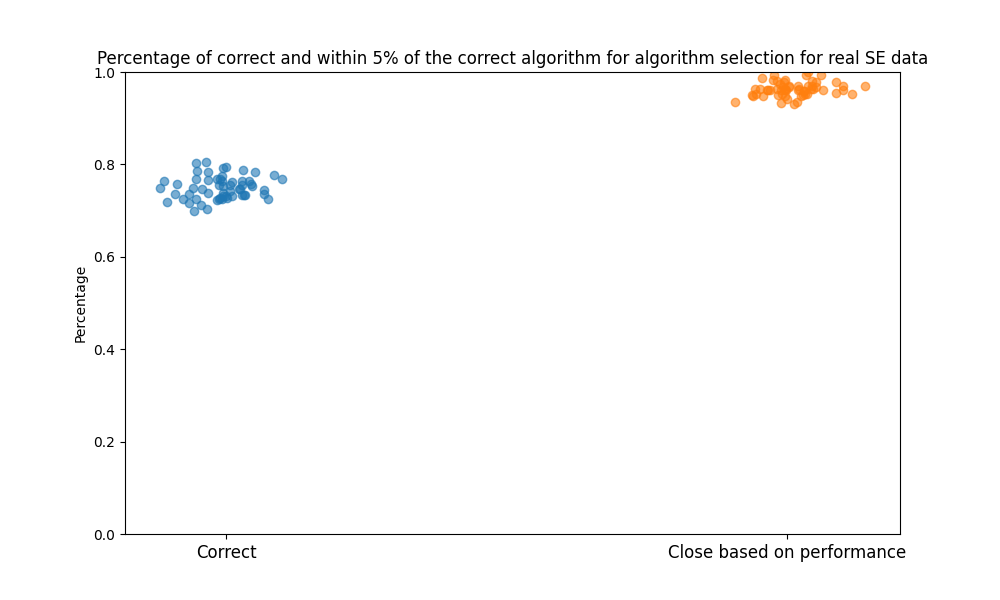

Source data for this figure (header and first rows):
Correct, Close based on performance
0.7694, 0.9611
0.7639, 0.95
0.7472, 0.9611
0.75, 0.9611
0.7639, 0.9528
0.725, 0.9639
0.7278, 0.9639
0.7583, 0.9611
0.7528, 0.9833
0.7528, 0.9639
0.7111, 0.9611
0.7361, 0.9361
0.7472, 0.9417
0.7222, 0.9611
0.7833, 0.9694
0.7861, 0.9528
0.7833, 0.9806
0.8028, 0.9944
0.7694, 0.9694
0.7889, 0.9944
0.8056, 0.9944
0.7639, 0.9694
0.7278, 0.9861
0.7639, 0.9694
0.75, 0.9611
0.7306, 0.9361
0.7361, 0.9528
0.7333, 0.9639
0.7361, 0.9583
0.725, 0.9333
0.7167, 0.9306
0.7028, 0.9611
0.7583, 0.9667
0.725, 0.9806
0.725, 0.95
0.7944, 0.95
0.7194, 0.9472
0.7306, 0.9472
0.7444, 0.9639
0.725, 0.9472
0.7556, 0.9639
0.7556, 0.9667
0.7556, 0.9833
0.7694, 0.9667
0.7694, 0.9556
0.7389, 0.9778
0.775, 0.9639
0.7917, 1
0.7667, 0.9778
0.7778, 0.9611
0.7306, 0.9528
0.7417, 0.9694
0.7333, 0.9583
0.7472, 0.9528
0.7611, 0.9778
0.7389, 0.9694
0.7333, 0.975
0.7, 0.9472
